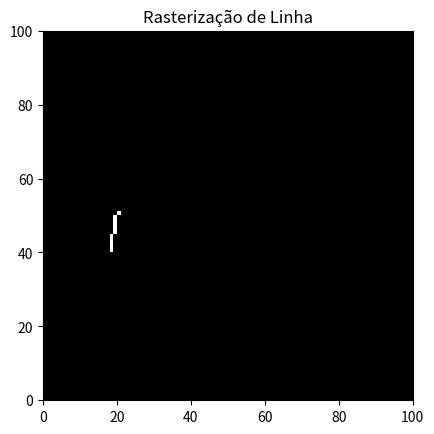

The matplotlib source for this figure:
import matplotlib.pyplot as plt
import numpy as np


def create_image(width, height):
    return np.zeros((height, width), dtype=np.uint8)


def draw_line(image, x0, y0, x1, y1):
    # Garantir que x0 <= x1
    if x0 > x1:
        x0, y0, x1, y1 = x1, y1, x0, y0

    delta_x = x1 - x0
    delta_y = y1 - y0
    # Lidar com caso de linha vertical
    if delta_x == 0:
        for y in range(y0, y1 + 1):
            image[y, x0] = 255  # 255 representa o branco
        return
    elif delta_x > delta_y:
        m = delta_y / delta_x
        # Desenhar a linha
        for x in range(x0, x1 + 1):
            y = int(y0 + m * (x - x0))
            image[y, x] = 255  # 255 representa o branco
    else:
        m = delta_x / delta_y
        # Desenhar a linha
        for y in range(y0, y1 + 1):
            x = int(x0 + m * (y - y0))
            image[y, x] = 255  # 255 representa o branco

    # Calcular inclinação da reta
    


# Ajuste a resolução alterando a largura e a altura
width, height = 100, 100
image = create_image(width, height)

x0, y0 = 20, 50
x1, y1 = 18, 40

draw_line(image, x0, y0, x1, y1)

# Exibindo a imagem
plt.imshow(image, cmap="gray", origin="lower", extent=[0, width, 0, height])
plt.title("Rasterização de Linha")
plt.show()
